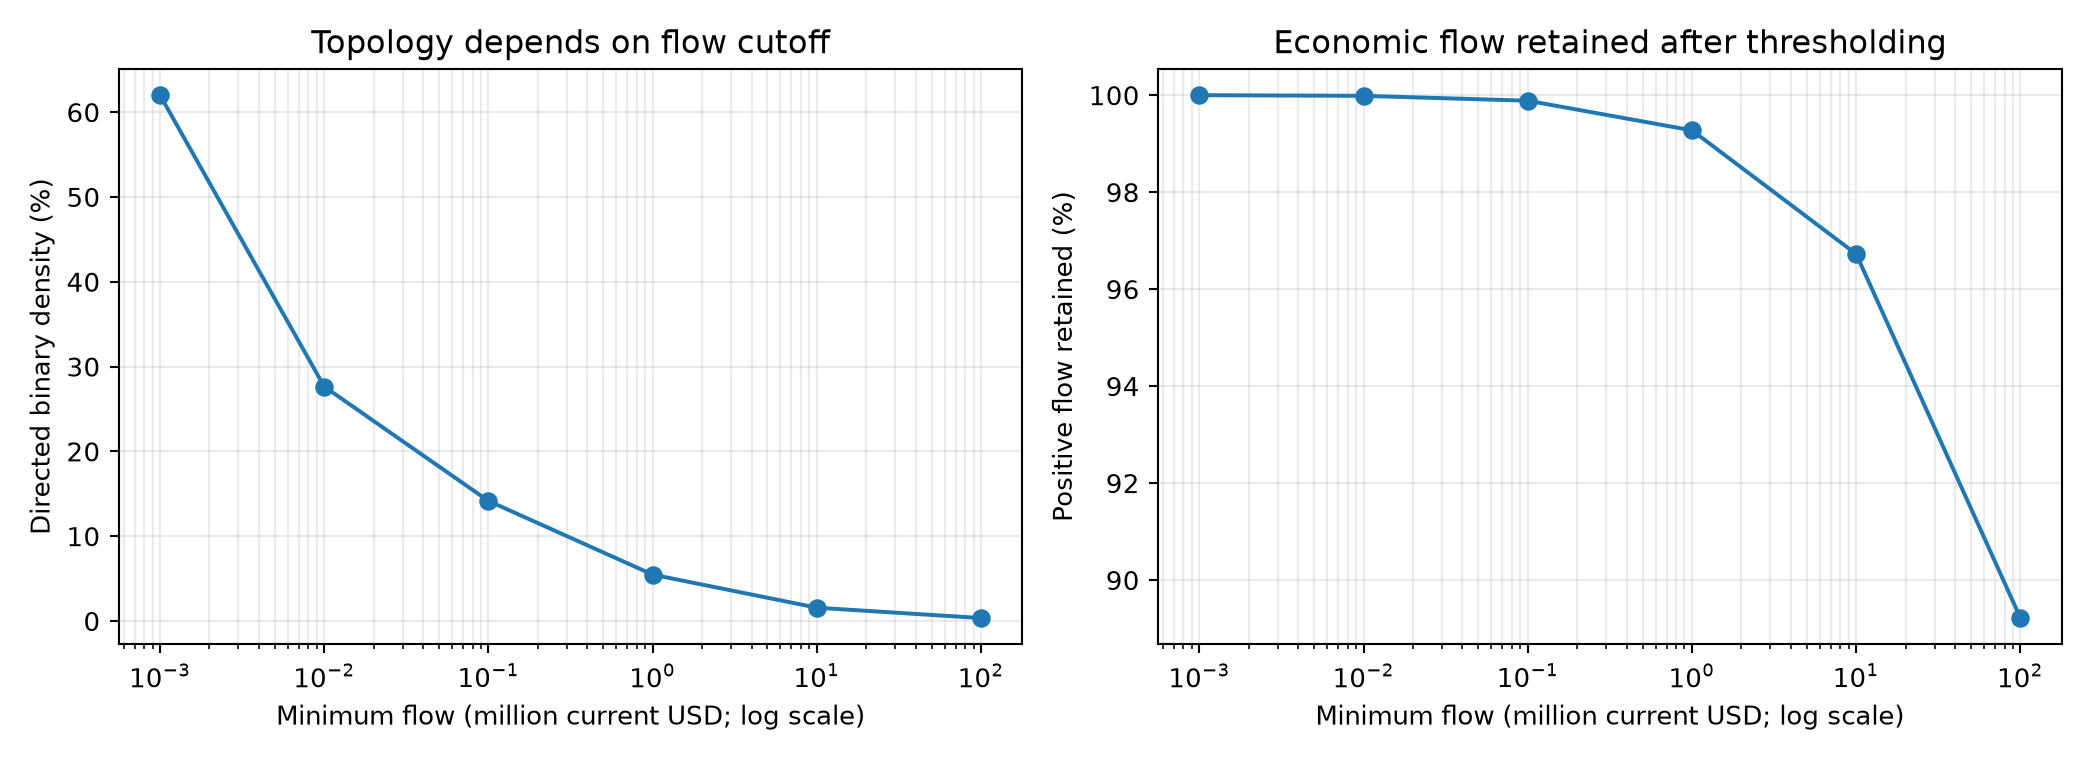

Data behind this chart, as committed beside it:
minimum_flow_million_current_usd, directed_edge_count, possible_directed_edges, directed_density, mean_out_degree, mean_in_degree, isolated_nodes, weak_component_count, largest_weak_component_nodes, largest_weak_component_fraction, retained_positive_flow_million_current_u…, retained_flow_fraction
0.0, 10166696, 16398450, 0.62, 2510, 2510, 122, 123, 3928, 0.9699, 81127840, 1.0
0.01, 4531407, 16398450, 0.2763, 1119, 1119, 135, 136, 3915, 0.9667, 81116944, 0.9999
0.1, 2320570, 16398450, 0.1415, 573, 573, 154, 155, 3896, 0.962, 81035187, 0.9989
1.0, 896358, 16398450, 0.05466, 221.3, 221.3, 207, 208, 3843, 0.9489, 80539288, 0.9927
10.0, 256248, 16398450, 0.01563, 63.27, 63.27, 390, 391, 3660, 0.9037, 78469039, 0.9672
100.0, 56563, 16398450, 0.003449, 13.97, 13.97, 1021, 1027, 3019, 0.7454, 72379122, 0.8922
